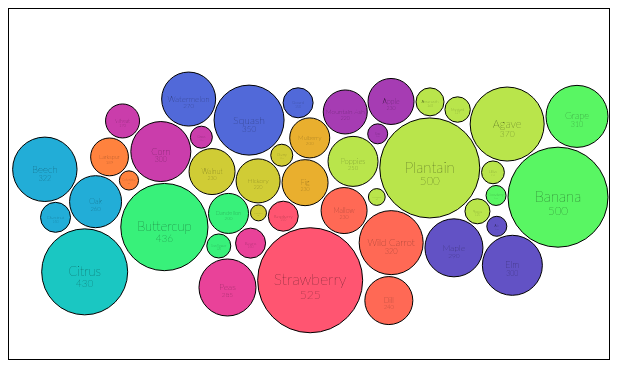
D3 v4 page, settled after 360 driven frames (6 s of simulated time); the page loaded 1 data file(s).



var margin = {top: 100, right: 100, bottom: 100, left: 100};

var width = 600,
    height = 350,
    padding = 1.5, // separation between same-color circles
    clusterPadding = 6 // separation between different-color circles
    maxRadius=height*0.1;
   ;

var z = d3.scaleSequential().domain([0, 2 * Math.PI]).interpolator(d3.interpolateRainbow)

// Define the div for the tooltip
var div = d3.select('body').append('div') 
    .attr('class', 'bubble')       
    .style('opacity', 0);

//load college major data
d3.csv('fruit2.csv', function(d){
  var radiusScale = d3.scaleLinear()
    .domain(d3.extent(d, function(d) { return +d.total;} ))
    .range([20, ]);

  var colNames = 'concept,total,group\n';
  var data = d3.csvParse(colNames)
    .sort(function(b, a) {
    return (b.total - a.total);
});

//unique cluster/group id's
var cs = [];
data.forEach(function(d){
        if(!cs.contains(+d.group)) {
            cs.push(+d.group);
        }
});

var n = data.length, // total number of nodes
    m = cs.length; // number of distinct clusters

var clusters = new Array(m);

  var nodes = d.map((d) => {
    // scale radius to fit on the screen
    var forcedCluster = +d.group,
    scaledRadius  = Math.sqrt((forcedCluster + 1) / forcedCluster  * -Math.log(Math.random())) * maxRadius;

    // add cluster id and radius to array
    d = {
      cluster     : forcedCluster,
      r           : +d.total * 0.1,
      total       : d.total,
      concept     : d.concept,
      x: Math.cos(n / forcedCluster * 2 * Math.PI) * 1000 + width / 2 + Math.random(),
         y: Math.sin(n / forcedCluster * 2 * Math.PI) * 0 + height / 2 + Math.random() 
    };
    // add to clusters array if it doesn't exist or the radius is larger than another radius in the cluster
    if (!clusters[forcedCluster] || (scaledRadius > clusters[forcedCluster].r)) clusters[forcedCluster] = d;
    //if (!clusters[i] || (r > clusters[i].radius)) clusters[i] = d;
    return d;
  });
  
  var svg = d3.select('body')
    .append('svg')
    .attr('height', height)
    .attr('width', width)
    .attr('style','border: 1px solid black')

  var node = svg.append('g')
    .attr('class','nodes')
    .selectAll('g')
    .data(nodes)
    .enter().append('g')
    .call(d3.drag()
             .on('start', dragstarted)
             .on('drag', dragged)
             .on('end', dragended))

  var circles = node.append('circle')
    .attr('id', (d) => d.concept)
    .attr('r', (d) => d.r)
    .attr('fill', (d) => z(d.cluster))
    .attr('stroke', 'black')
    .attr('stroke-width', 1)    
  
  var labels = node.append('text')
    .attr('dx', function(d){return 0})
    .style('fill', 'black')
    .attr('dy', function (d) {return d.r*0.1})
    .text(function (d) {return d.concept})
    .style("font-size", function(d) { return d.r*0.3 })
    .style('text-anchor', 'middle')
    .style('font-family', 'lato, sans-serif')
    .style('font-weight', '100')

  var sublabels = node.append('text')
    .text(function (d) {return d.total})
    .attr('dx', function(d){return 0})
    .style('fill', 'black')
    .attr('dy', function (d) {return d.r*0.35})
    .style('text-anchor', 'middle')
    .style("font-size", function(d) {
      if(d.r < 0.14*maxRadius)
        return 0
      return d.r*0.23 })
    .style('font-family', 'lato, sans-serif')
    .style('font-weight', '100')


  // create the clustering/collision force simulation
  var simulation = d3.forceSimulation(nodes)
    //  .velocityDecay(0.2)
      .force('x', d3.forceX().strength(0.005))
      .force('y', d3.forceY().y(function(d) {
  return 0;
}))
      .force('collide', collide)
      .force('cluster', clustering)
      .force('charge', d3.forceManyBody().strength(5))
      .force('center',  d3.forceCenter(width / 2, height / 2))
      .force('collision', d3.forceCollide().radius(function(d) {
          return d.r + 1
        }))
      .on('tick', ticked);

  function ticked() {
      node
      .attr("cx", function(d) { return d.x = Math.max(d.r + 1, Math.min(width - (d.r + 1), d.x)); })
      .attr("cy", function(d) { return d.y = Math.max(d.r + 1, Math.min(height - (d.r + 1), d.y)); })
      .attr("transform", function(d) {return "translate(" + d.x + "," + d.y + ")";});
  }

  // Drag functions used for interactivity
  function dragstarted(d) {
    if (!d3.event.active) simulation.alphaTarget(0.3).restart();
    d.fx = d.x;
    d.fy = d.y;
  }

  function dragged(d) {
    d.fx = d3.event.x;
    d.fy = d3.event.y;
  }

  function dragended(d) {
    if (!d3.event.active) simulation.alphaTarget(0);
    d.fx = null;
    d.fy = null;
  }

  // These are implementations of the custom forces.
  function clustering(alpha) {
      nodes.forEach(function(d) {
        var cluster = clusters[d.cluster];
        if (cluster === d) return;
        var x = d.x - cluster.x,
            y = d.y - cluster.y,
            l = Math.sqrt(x * x + y * y),
            r = d.r + cluster.r;
        if (l !== r) {
          l = (l - r) / l * alpha;
          d.x -= x *= l;
          d.y -= y *= l;
          cluster.x += x;
          cluster.y += y;
        }
      });
  }

  function collide(alpha) {
    var quadtree = d3.quadtree()
        .x((d) => d.x )
        .y((d) => d.y )
        .addAll(nodes);

    nodes.forEach(function(d) {
      var r = d.r + maxRadius + Math.max(padding, clusterPadding),
          nx1 = d.x - r,
          nx2 = d.x + r,
          ny1 = d.y - r,
          ny2 = d.y + r;
      quadtree.visit(function(quad, x1, y1, x2, y2) {

        if (quad.data && (quad.data !== d)) {
          var x = d.x - quad.data.x,
              y = d.y - quad.data.y,
              l = Math.sqrt(x * x + y * y),
              r = d.r + quad.data.r + (d.cluster === quad.data.cluster ? padding : clusterPadding);
          if (l < r) {
            l = (l - r) / l * alpha;
            d.x -= x *= l;
            d.y -= y *= l;
            quad.data.x += x;
            quad.data.y += y;
          }
        }
        return x1 > nx2 || x2 < nx1 || y1 > ny2 || y2 < ny1;
      });
    });
  }
});




### data: fruit2.csv
concept, total, group
Beans, 150, 1
Peas, 285, 1
Larkspur, 189, 2
Columbine, 96, 2
Lillies, 114, 3
Yucca, 125, 3
Agave, 370, 3
Mustard, 127, 3
Plantain, 500, 3
Amaranth, 140, 3
Purslane, 84, 3
Poppies, 250, 3
Buttercup, 436, 4
Dandelion, 200, 4
Sunflower, 120, 4
Beech, 322, 5
Chestnut, 150, 5
Oak, 260, 5
Elm, 300, 6
Maple, 290, 6
Ash, 100, 6
Wheat, 170, 7
Corn, 300, 7
Grass, 110, 7
Dill, 240, 8
Mallow, 230, 8
Wild Carrot, 320, 8
Cherry, 110, 9
Coconut, 80, 9
Walnut, 230, 9
Hickory, 220, 9
Grape, 310, 10
Banana, 500, 10
Gooseberry, 100, 10
Citrus, 430, 11
Watermelon, 270, 12
Gourd, 150, 12
Squash, 350, 12
Apple, 230, 13
Pear, 100, 13
Mountain Ash, 220, 13
Raspberry, 150, 14
Strawberry, 525, 14
Mulberry, 200, 15
Fig, 230, 15